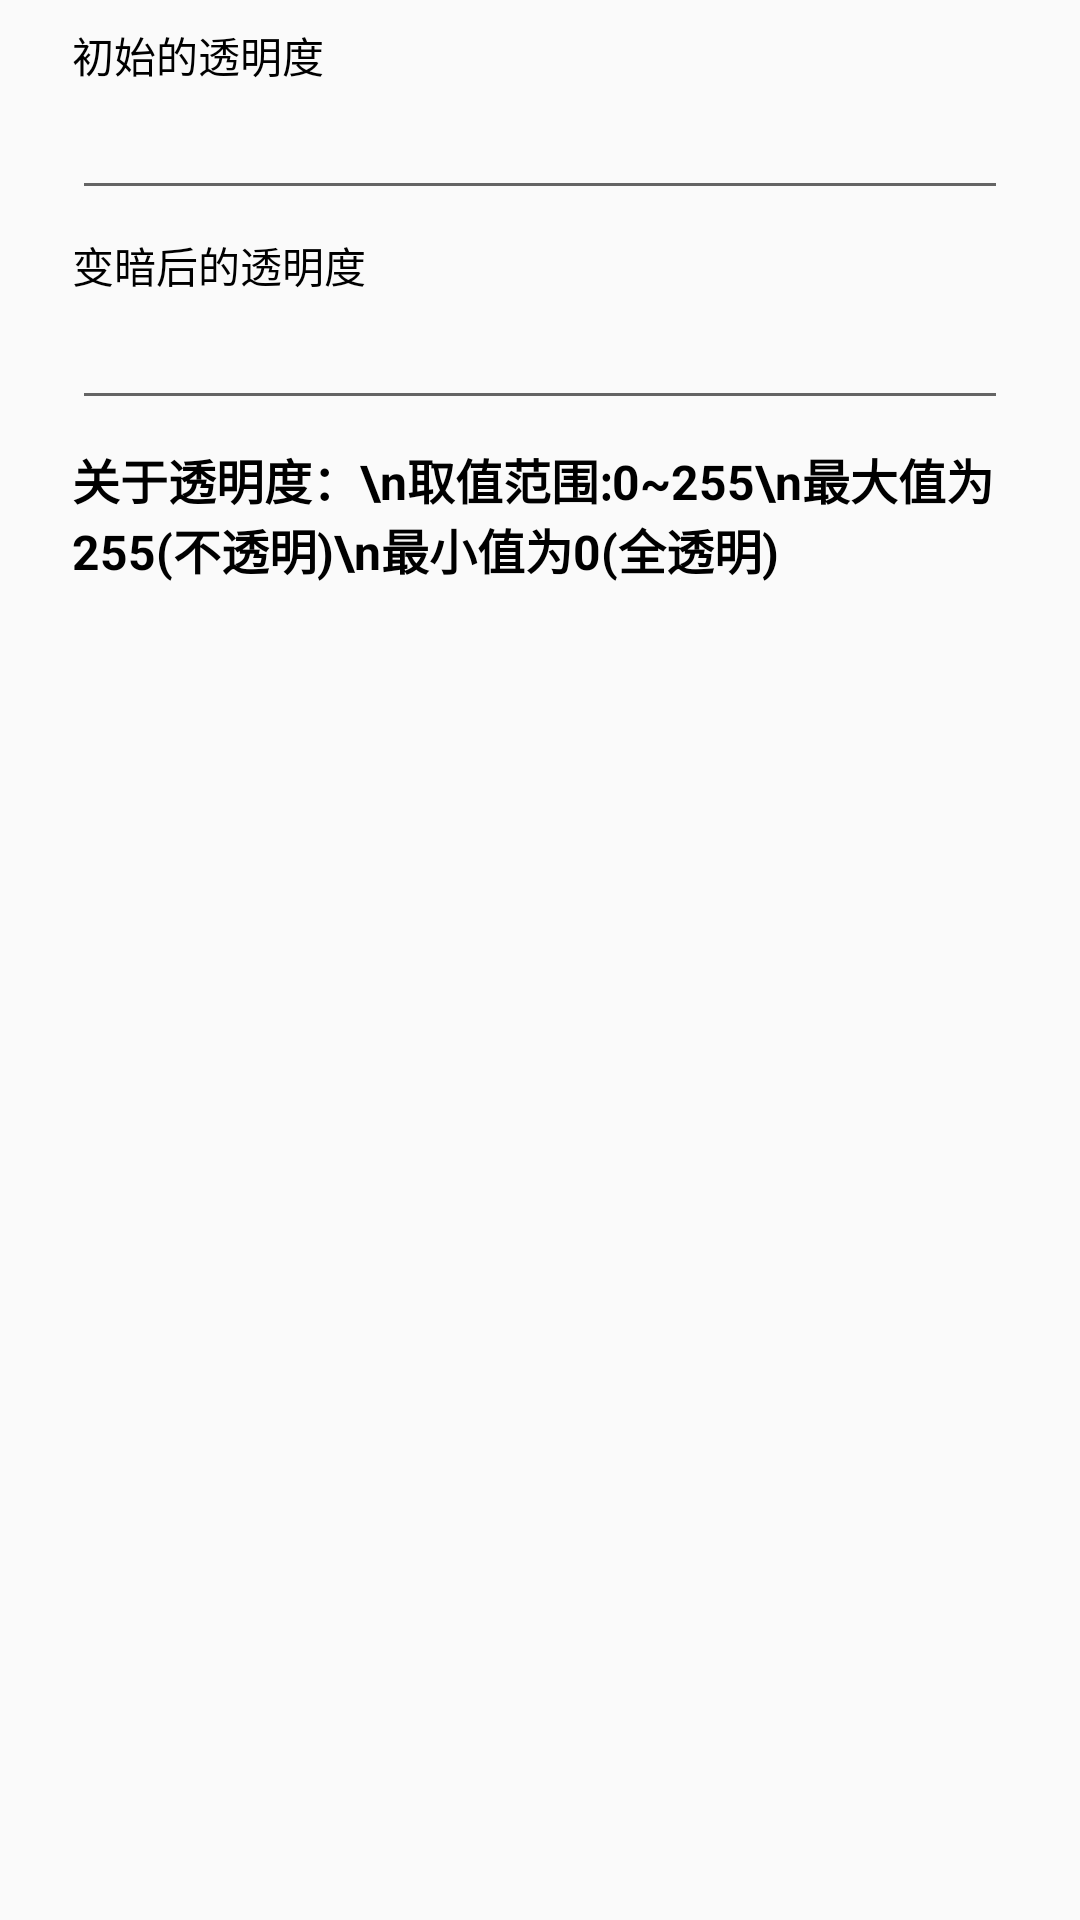

Here is an Android app screen rendered from its layout file. Give the layout XML and the strings, colors and styles it references.
<!-- AndroidManifest.xml: application theme AppTheme -->
<!-- res/layout/set_win_alpha_dialog.xml -->
<?xml version="1.0" encoding="utf-8"?>
<LinearLayout xmlns:android="http://schemas.android.com/apk/res/android"
    android:orientation="vertical" android:layout_width="match_parent"
    android:layout_height="match_parent">


    <TextView
        android:layout_width="wrap_content"
        android:layout_height="wrap_content"
        android:layout_marginLeft="24dp"
        android:layout_marginTop="8dp"
        android:text="@string/win_alpha1"
        android:textColor="#000"/>
    <EditText
        android:id="@+id/alpha_edit_1"
        android:layout_width="match_parent"
        android:layout_height="wrap_content"
        android:layout_marginLeft="24dp"
        android:layout_marginRight="24dp"
        android:inputType="number"/>
    <TextView
        android:layout_width="wrap_content"
        android:layout_height="wrap_content"
        android:layout_marginLeft="24dp"
        android:layout_marginTop="8dp"
        android:text="@string/win_alpha2"
        android:textColor="#000"/>
    <EditText
        android:id="@+id/alpha_edit_2"
        android:layout_width="match_parent"
        android:layout_height="wrap_content"
        android:layout_marginLeft="24dp"
        android:layout_marginRight="24dp"
        android:inputType="number"/>

    <TextView
        android:layout_width="wrap_content"
        android:layout_height="wrap_content"
        android:layout_marginLeft="24dp"
        android:textSize="16dp"
        android:textColor="#000"
        android:layout_marginTop="8dp"
        android:text="关于透明度：\n取值范围:0~255\n最大值为255(不透明)\n最小值为0(全透明)"
        android:textStyle="bold"/>

</LinearLayout>
<!-- resources referenced by this layout -->
<resources>
  <string name="win_alpha1">初始的透明度</string>
  <string name="win_alpha2">变暗后的透明度</string>
  <style name="AppTheme" parent="Theme.AppCompat.Light.NoActionBar">
          
          <item name="colorPrimary">@color/colorPrimary</item>
          <item name="colorPrimaryDark">@color/colorPrimary</item>
          <item name="colorAccent">@color/colorPrimaryDark</item>
          <item name="android:windowTranslucentStatus">true</item>
  
          
  
  
      </style>
  <color name="colorPrimary">#3090E2</color>
  <color name="colorPrimaryDark">#228BE6</color>
</resources>
